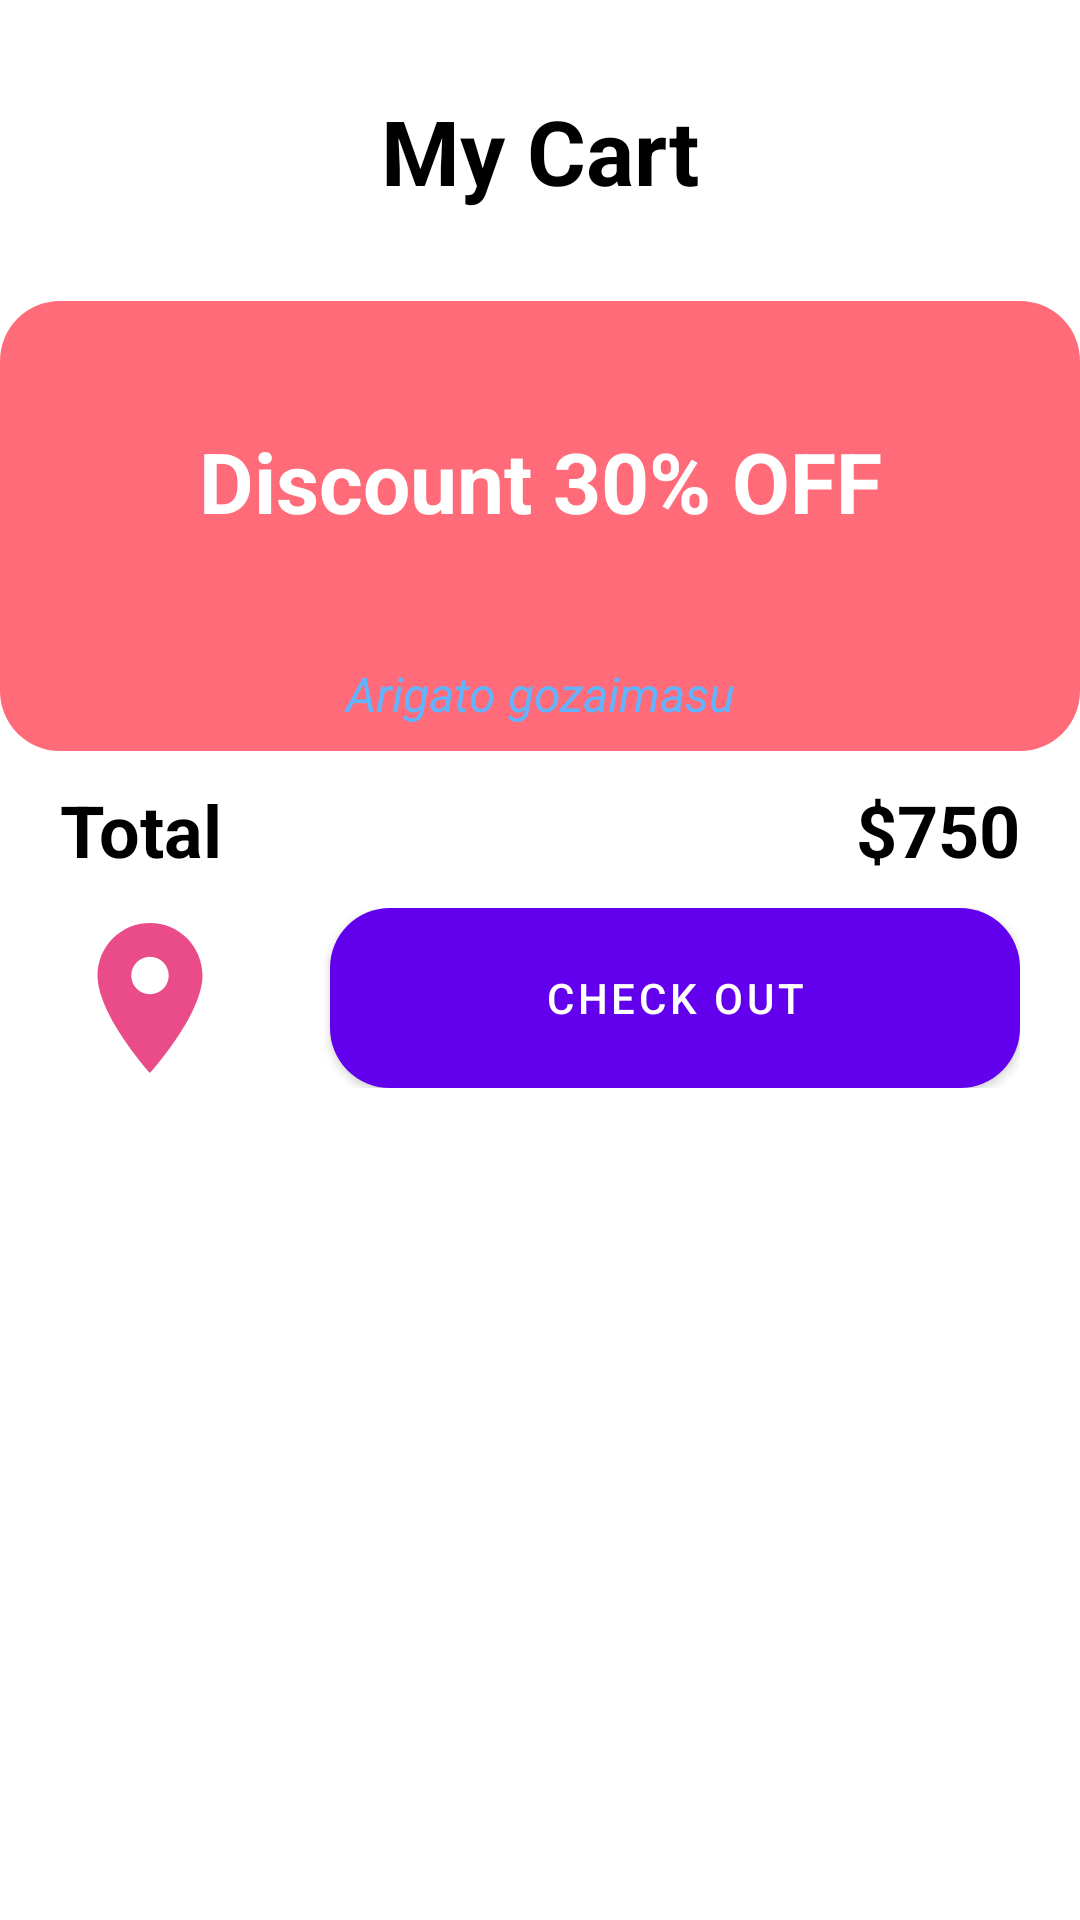

The Android layout XML behind this screen, and the referenced resources:
<!-- AndroidManifest.xml: application theme Theme.ProjectHomeStay -->
<!-- res/layout/activity_cart_customer.xml -->
<?xml version="1.0" encoding="utf-8"?>
<LinearLayout xmlns:android="http://schemas.android.com/apk/res/android"
    xmlns:app="http://schemas.android.com/apk/res-auto"
    xmlns:tools="http://schemas.android.com/tools"
    android:layout_width="match_parent"
    android:layout_height="match_parent"
    android:orientation="vertical"
    tools:context=".Activity.CartCustomer">
    <TextView
        android:layout_width="match_parent"
        android:layout_height="wrap_content"
        android:gravity="center"
        android:padding="30dp"
        android:text="My Cart"
        android:textColor="@color/black"
        android:textSize="30sp"
        android:textStyle="bold" />

    <LinearLayout
        android:layout_width="match_parent"
        android:layout_height="150dp"
        android:background="@drawable/round_pink_btn"
        android:orientation="vertical">

        <TextView
            android:layout_width="match_parent"
            android:layout_height="120dp"
            android:gravity="center"
            android:text="Discount 30% OFF"
            android:textSize="28sp"
            android:textStyle="bold"
            android:textColor="@color/textWhite"/>
        <TextView
            android:layout_width="match_parent"
            android:layout_height="wrap_content"
            android:gravity="center"
            android:textColor="@color/secondaryColor"
            android:textStyle="italic"
            android:textSize="16sp"
            android:text="Arigato gozaimasu"
            />
    </LinearLayout>
    <androidx.recyclerview.widget.RecyclerView
        android:layout_width="match_parent"
        android:layout_height="wrap_content"
        android:paddingLeft="20dp"/>
    <LinearLayout
        android:layout_width="match_parent"
        android:layout_height="wrap_content"
        android:orientation="horizontal"
        android:layout_marginTop="10dp"
        android:layout_marginLeft="20dp"
        android:layout_marginRight="20dp">
        <TextView
            android:layout_width="wrap_content"
            android:layout_height="wrap_content"
            android:layout_weight="1"
            android:textSize="24sp"
            android:textColor="@color/black"
            android:textStyle="bold"
            android:text="Total"/>
        <TextView
            android:layout_width="wrap_content"
            android:layout_height="wrap_content"
            android:textSize="24sp"
            android:textColor="@color/black"
            android:textStyle="bold"
            android:text="$750"/>
    </LinearLayout>
    <LinearLayout
        android:layout_width="match_parent"
        android:layout_height="wrap_content"
        android:orientation="horizontal"
        android:layout_marginTop="10dp"
        android:layout_marginLeft="20dp"
        android:layout_marginRight="20dp">
        <ImageView
            android:layout_width="60dp"
            android:layout_height="60dp"
            android:layout_marginRight="30dp"
            android:src="@drawable/ic_baseline_room_24"
            />
        <Button
            android:layout_width="wrap_content"
            android:layout_height="60dp"
            android:layout_weight="1"
            android:background="@drawable/round_pink_btn"
            app:elevation="3dp"
            android:text="Check out"
            />
    </LinearLayout>
</LinearLayout>
<!-- resources referenced by this layout -->
<resources>
  <color name="black">#FF000000</color>
  <color name="secondaryColor">#62b4ff</color>
  <color name="textWhite">#fff</color>
  <!-- drawable ic_baseline_room_24 (drawable) -->
  <vector android:height="32dp" android:tint="#EA4C89"
      android:viewportHeight="24" android:viewportWidth="24"
      android:width="32dp" xmlns:android="http://schemas.android.com/apk/res/android">
      <path android:fillColor="@android:color/white" android:pathData="M12,2C8.13,2 5,5.13 5,9c0,5.25 7,13 7,13s7,-7.75 7,-13c0,-3.87 -3.13,-7 -7,-7zM12,11.5c-1.38,0 -2.5,-1.12 -2.5,-2.5s1.12,-2.5 2.5,-2.5 2.5,1.12 2.5,2.5 -1.12,2.5 -2.5,2.5z"/>
  </vector>
  <!-- drawable round_pink_btn (drawable) -->
  <?xml version="1.0" encoding="utf-8"?>
  <selector xmlns:android="http://schemas.android.com/apk/res/android">
      <item>
          <shape android:shape="rectangle">
              <solid android:color="#ff6b78"></solid>
              <corners android:radius="20dp" />
          </shape>
      </item>
  </selector>
  <style name="Theme.ProjectHomeStay" parent="Theme.MaterialComponents.DayNight.NoActionBar">
          
          <item name="colorPrimary">@color/purple_500</item>
          <item name="colorPrimaryVariant">@color/purple_700</item>
          <item name="colorOnPrimary">@color/white</item>
          
          <item name="colorSecondary">@color/teal_200</item>
          <item name="colorSecondaryVariant">@color/teal_700</item>
          <item name="colorOnSecondary">@color/black</item>
          
          <item name="android:statusBarColor" tools:targetApi="l">?attr/colorPrimaryVariant</item>
          
      </style>
  <color name="purple_500">#FF6200EE</color>
  <color name="purple_700">#FF3700B3</color>
  <color name="white">#FFFFFFFF</color>
  <color name="teal_200">#FF03DAC5</color>
  <color name="teal_700">#FF018786</color>
</resources>
